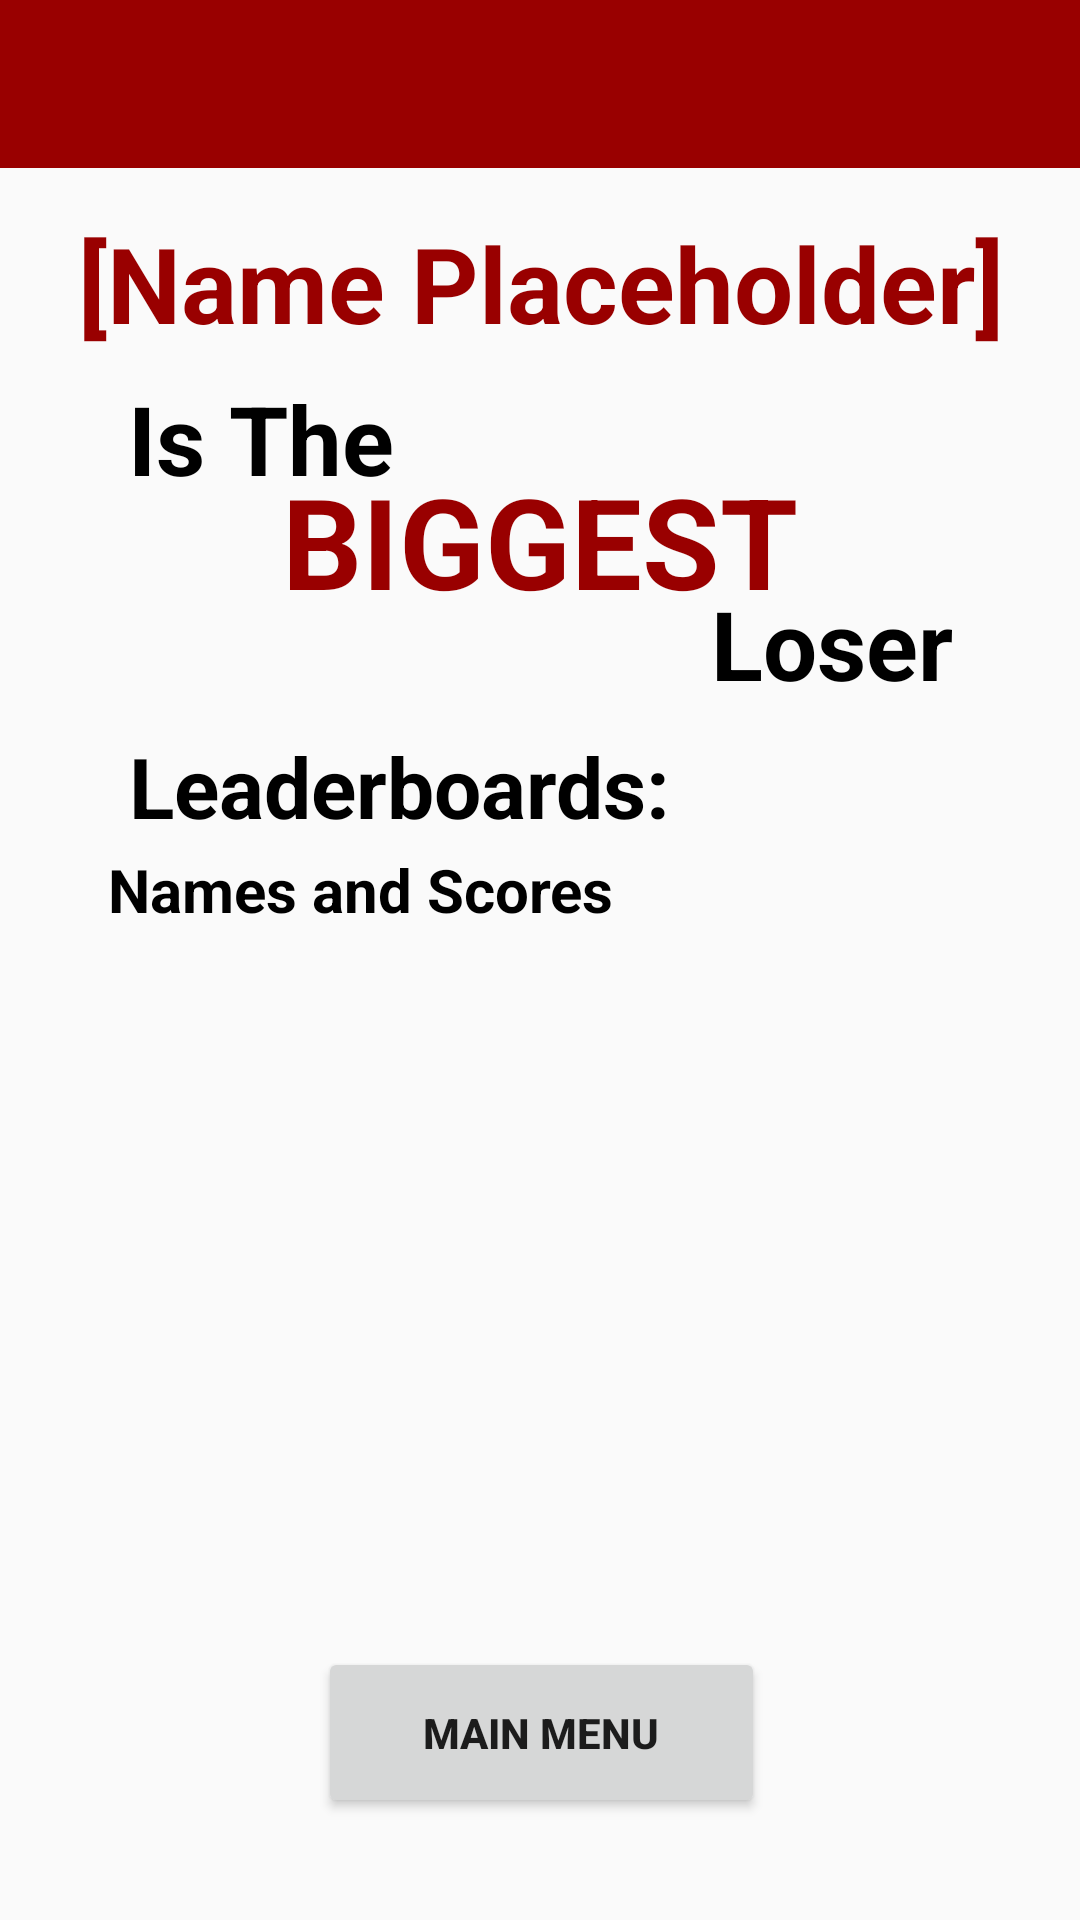

Write the Android layout XML for this screen, with the resource values it uses.
<!-- AndroidManifest.xml: application theme AppTheme -->
<!-- res/layout/activity_fleaderboard_splash.xml -->
<?xml version="1.0" encoding="utf-8"?>
<android.support.constraint.ConstraintLayout xmlns:android="http://schemas.android.com/apk/res/android"
    xmlns:app="http://schemas.android.com/apk/res-auto"
    xmlns:tools="http://schemas.android.com/tools"
    android:layout_width="match_parent"
    android:layout_height="match_parent"
    tools:context=".FLeaderboardSplash">

    <android.support.v7.widget.Toolbar
        android:id="@+id/toolbar"
        android:minHeight="?attr/actionBarSize"
        android:layout_width="match_parent"
        android:layout_height="wrap_content"
        app:titleTextColor="@android:color/white"
        android:background="?attr/colorPrimary">
    </android.support.v7.widget.Toolbar>

    <TextView
        android:id="@+id/biggestLoserOutputTextView"
        android:layout_width="wrap_content"
        android:layout_height="wrap_content"
        android:layout_marginStart="8dp"
        android:layout_marginTop="8dp"
        android:layout_marginEnd="8dp"
        android:layout_marginBottom="8dp"
        android:text="[Name Placeholder]"
        android:textColor="@color/colorPrimary"
        android:textSize="35sp"
        android:textStyle="bold"
        app:layout_constraintBottom_toBottomOf="parent"
        app:layout_constraintEnd_toEndOf="parent"
        app:layout_constraintHorizontal_bias="0.508"
        app:layout_constraintStart_toStartOf="parent"
        app:layout_constraintTop_toTopOf="parent"
        app:layout_constraintVertical_bias="0.109" />

    <TextView
        android:id="@+id/biggestLoserTextView"
        android:layout_width="128dp"
        android:layout_height="44dp"
        android:layout_marginStart="8dp"
        android:layout_marginTop="8dp"
        android:layout_marginEnd="8dp"
        android:layout_marginBottom="8dp"
        android:text="Is The"
        android:textAlignment="center"
        android:textColor="@android:color/black"
        android:textSize="32sp"
        android:textStyle="bold"
        app:layout_constraintBottom_toBottomOf="parent"
        app:layout_constraintEnd_toEndOf="parent"
        app:layout_constraintHorizontal_bias="0.07"
        app:layout_constraintStart_toStartOf="parent"
        app:layout_constraintTop_toTopOf="parent"
        app:layout_constraintVertical_bias="0.201" />

    <TextView
        android:id="@+id/biggestLoserTextView3"
        android:layout_width="128dp"
        android:layout_height="44dp"
        android:layout_marginStart="8dp"
        android:layout_marginTop="8dp"
        android:layout_marginEnd="8dp"
        android:layout_marginBottom="8dp"
        android:text="Loser"
        android:textAlignment="center"
        android:textColor="@android:color/black"
        android:textSize="32sp"
        android:textStyle="bold"
        app:layout_constraintBottom_toBottomOf="parent"
        app:layout_constraintEnd_toEndOf="parent"
        app:layout_constraintHorizontal_bias="0.95"
        app:layout_constraintStart_toStartOf="parent"
        app:layout_constraintTop_toTopOf="parent"
        app:layout_constraintVertical_bias="0.319" />

    <TextView
        android:id="@+id/biggestLoserTextView2"
        android:layout_width="189dp"
        android:layout_height="48dp"
        android:layout_marginStart="8dp"
        android:layout_marginTop="8dp"
        android:layout_marginEnd="8dp"
        android:layout_marginBottom="8dp"
        android:text="BIGGEST"
        android:textAlignment="center"
        android:textColor="@color/colorPrimary"
        android:textSize="42sp"
        android:textStyle="bold"
        app:layout_constraintBottom_toBottomOf="parent"
        app:layout_constraintEnd_toEndOf="parent"
        app:layout_constraintHorizontal_bias="0.502"
        app:layout_constraintStart_toStartOf="parent"
        app:layout_constraintTop_toTopOf="parent"
        app:layout_constraintVertical_bias="0.25" />

    <TextView
        android:id="@+id/leaderboardTextView"
        android:layout_width="wrap_content"
        android:layout_height="wrap_content"
        android:layout_marginStart="8dp"
        android:layout_marginTop="8dp"
        android:layout_marginEnd="8dp"
        android:layout_marginBottom="8dp"
        android:text="Leaderboards:"
        android:textColor="@android:color/black"
        android:textSize="28sp"
        android:textStyle="bold"
        app:layout_constraintBottom_toBottomOf="parent"
        app:layout_constraintEnd_toEndOf="parent"
        app:layout_constraintHorizontal_bias="0.215"
        app:layout_constraintStart_toStartOf="parent"
        app:layout_constraintTop_toTopOf="parent"
        app:layout_constraintVertical_bias="0.401" />

    <TextView
        android:id="@+id/leaderBoardOutputTextView"
        android:layout_width="288dp"
        android:layout_height="217dp"
        android:layout_marginStart="8dp"
        android:layout_marginTop="8dp"
        android:layout_marginEnd="8dp"
        android:layout_marginBottom="8dp"
        android:text="Names and Scores"
        android:textColor="@android:color/black"
        android:textSize="20sp"
        android:textStyle="bold"
        app:layout_constraintBottom_toBottomOf="parent"
        app:layout_constraintEnd_toEndOf="parent"
        app:layout_constraintStart_toStartOf="parent"
        app:layout_constraintTop_toTopOf="parent"
        app:layout_constraintVertical_bias="0.676" />

    <Button
        android:id="@+id/mainMenuButton"
        android:layout_width="149dp"
        android:layout_height="57dp"
        android:layout_marginStart="8dp"
        android:layout_marginTop="8dp"
        android:layout_marginEnd="8dp"
        android:layout_marginBottom="8dp"
        android:text="Main Menu"
        android:textStyle="bold"
        app:layout_constraintBottom_toBottomOf="parent"
        app:layout_constraintEnd_toEndOf="parent"
        app:layout_constraintHorizontal_bias="0.502"
        app:layout_constraintStart_toStartOf="parent"
        app:layout_constraintTop_toTopOf="parent"
        app:layout_constraintVertical_bias="0.954" />

</android.support.constraint.ConstraintLayout>
<!-- resources referenced by this layout -->
<resources>
  <color name="colorPrimary">#990000</color>
  <style name="AppTheme" parent="Theme.AppCompat.Light.NoActionBar">
          
          <item name="colorPrimary">@color/colorPrimary</item>
          <item name="colorPrimaryDark">@color/colorPrimaryDark</item>
          <item name="colorAccent">@color/colorAccent</item>
      </style>
  <color name="colorPrimaryDark">#6d0101</color>
  <color name="colorAccent">#dbbc12</color>
</resources>
